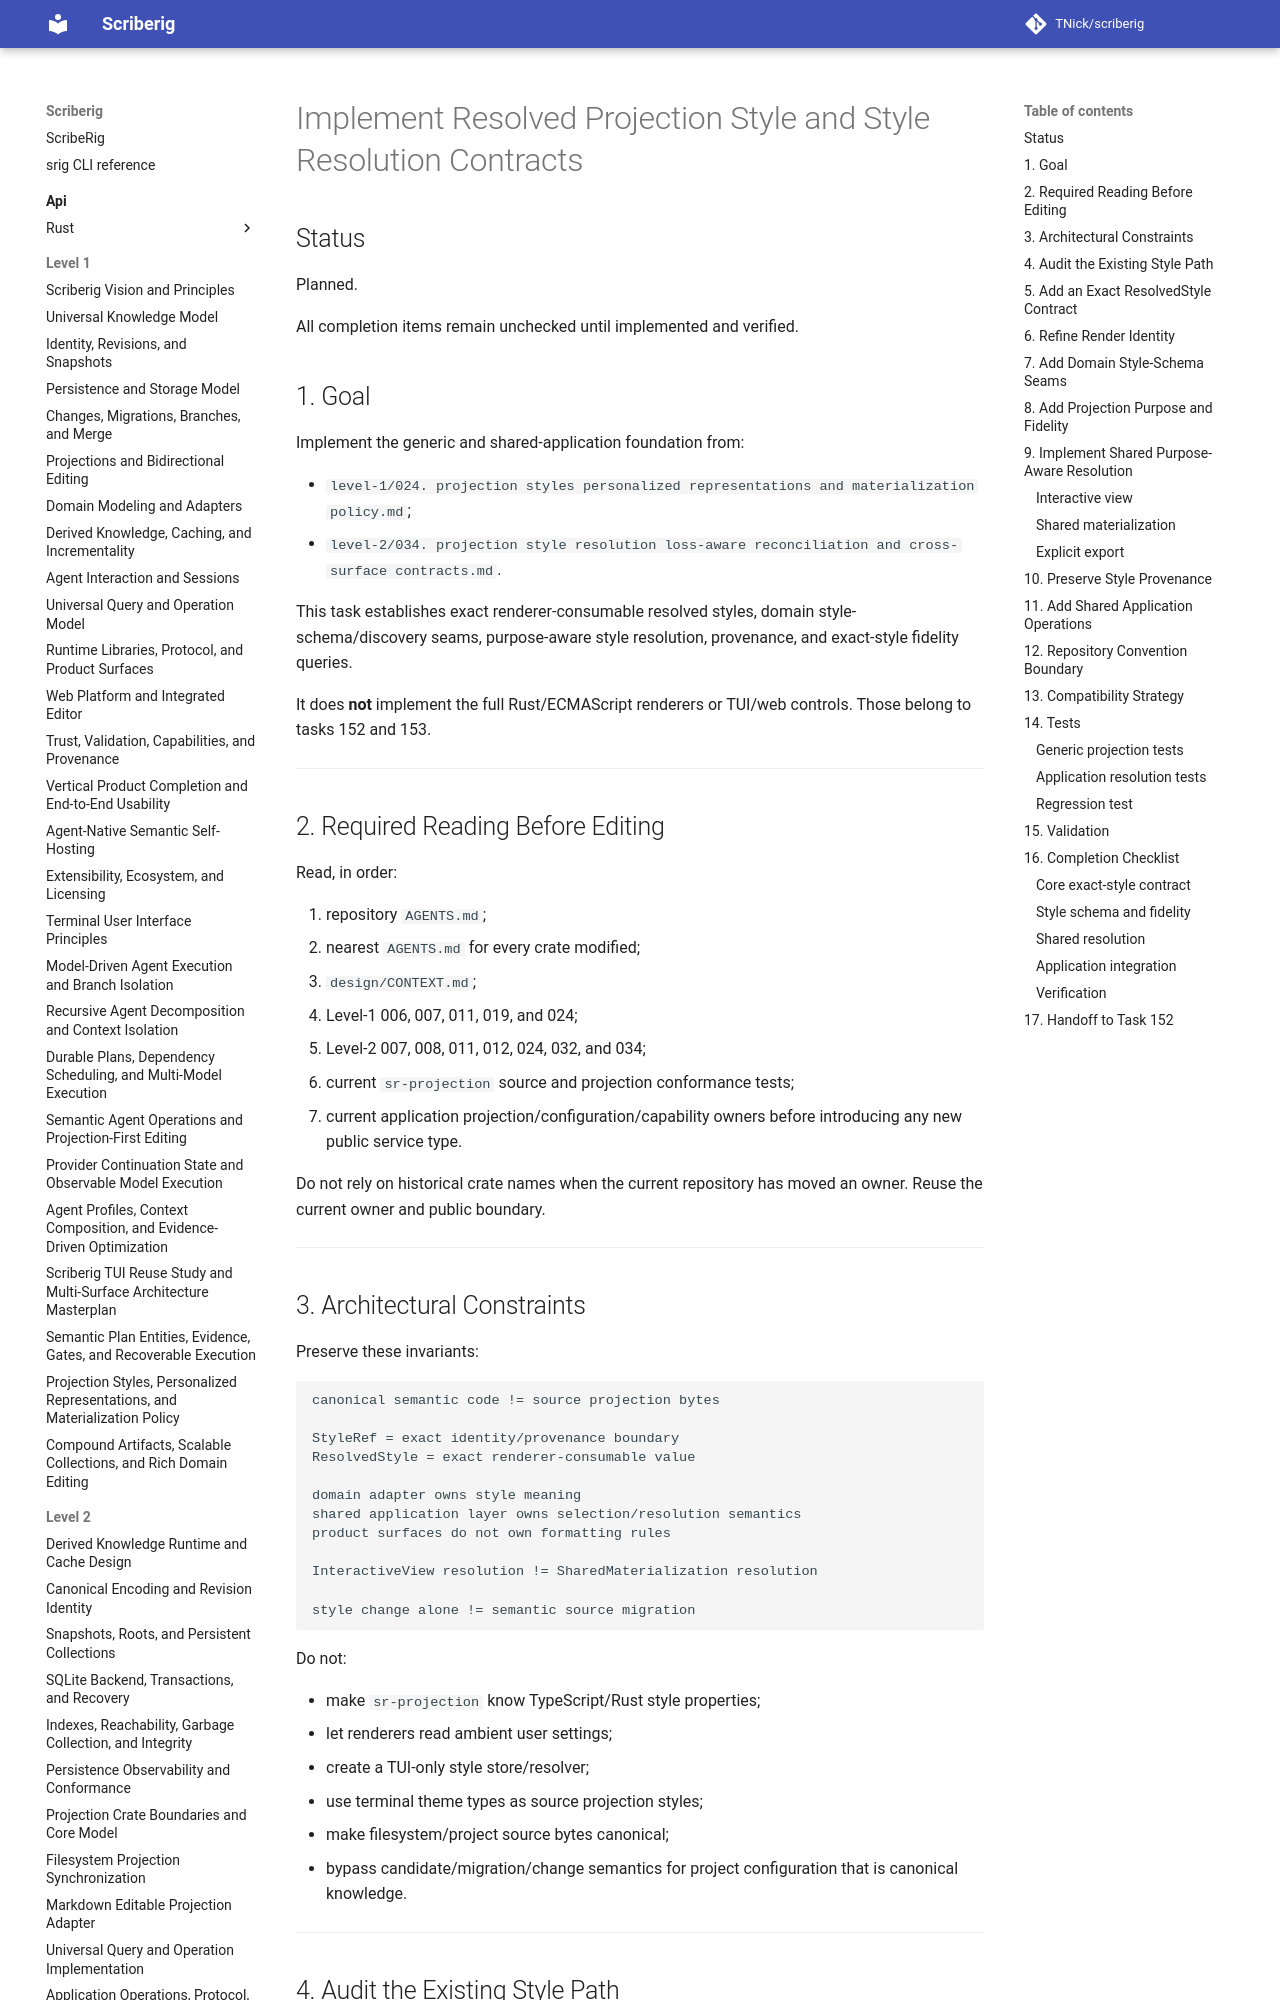

repository: TNick/scriberig · page: level-3/151. implement resolved projection style and style resolution contracts/index.html · generator: mkdocs

# Implement Resolved Projection Style and Style Resolution Contracts

## Status

Planned.

All completion items remain unchecked until implemented and verified.

## 1. Goal

Implement the generic and shared-application foundation from:

- `level-1/024. projection styles personalized representations and materialization policy.md`;
- `level-2/034. projection style resolution loss-aware reconciliation and cross-surface contracts.md`.

This task establishes exact renderer-consumable resolved styles, domain style-schema/discovery seams, purpose-aware style resolution, provenance, and exact-style fidelity queries.

It does **not** implement the full Rust/ECMAScript renderers or TUI/web controls. Those belong to tasks 152 and 153.

---

## 2. Required Reading Before Editing

Read, in order:

1. repository `AGENTS.md`;
2. nearest `AGENTS.md` for every crate modified;
3. `design/CONTEXT.md`;
4. Level-1 006, 007, 011, 019, and 024;
5. Level-2 007, 008, 011, 012, 024, 032, and 034;
6. current `sr-projection` source and projection conformance tests;
7. current application projection/configuration/capability owners before introducing any new public service type.

Do not rely on historical crate names when the current repository has moved an owner. Reuse the current owner and public boundary.

---
